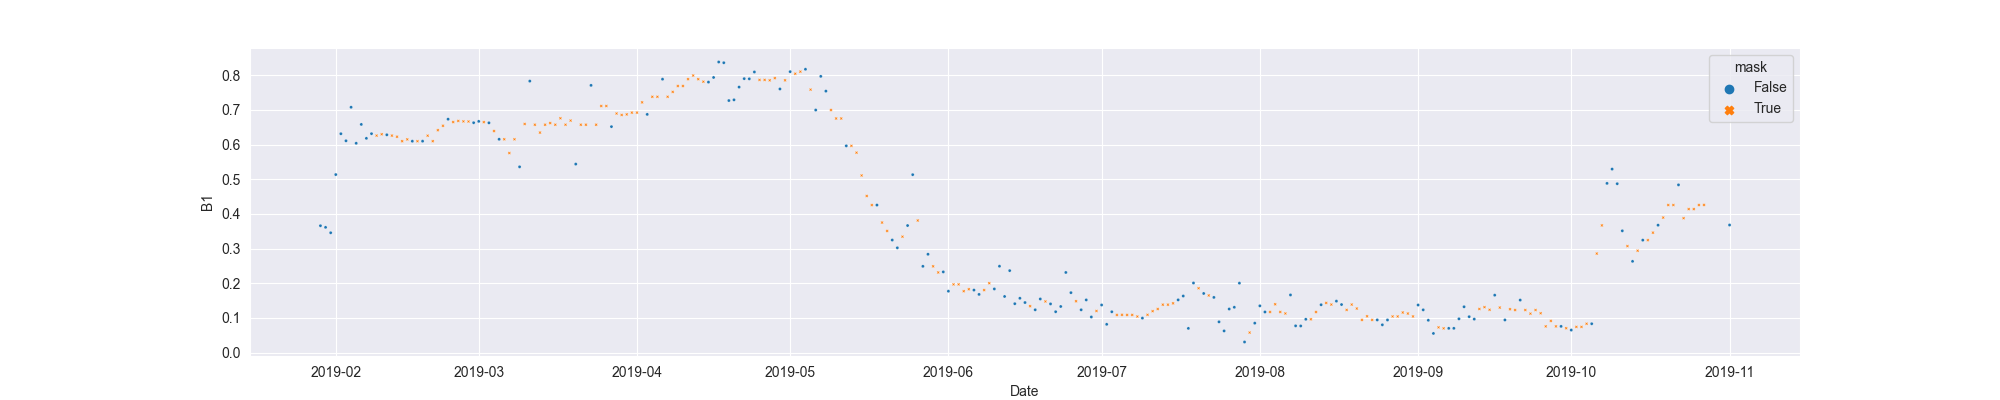

Values plotted in this chart, from the file beside it:
system:time_start, B1, B1_interpolate
2019-01-29, 0.3659, 0.3659
2019-01-30, 0.3612, 0.3612
2019-01-31, 0.3456, 0.3456
2019-02-01, 0.5134, 0.5134
2019-02-02, 0.6312, 0.6312
2019-02-03, 0.6108, 0.6108
2019-02-04, 0.7075, 0.7075
2019-02-05, 0.6036, 0.6036
2019-02-06, 0.658, 0.658
2019-02-07, 0.6179, 0.6179
2019-02-08, 0.6313, 0.6313
2019-02-09, , 0.6258
2019-02-10, , 0.6297
2019-02-11, 0.6281, 0.6281
2019-02-12, , 0.6258
2019-02-13, , 0.6225
2019-02-14, , 0.6097
2019-02-15, , 0.6149
2019-02-16, 0.6096, 0.6096
2019-02-17, , 0.6097
2019-02-18, 0.6097, 0.6097
2019-02-19, , 0.6255
2019-02-20, , 0.6097
2019-02-21, , 0.6414
2019-02-22, , 0.6541
2019-02-23, 0.6731, 0.6731
2019-02-24, , 0.6648
2019-02-25, , 0.668
2019-02-26, , 0.6667
2019-02-27, , 0.6664
2019-02-28, 0.6629, 0.6629
2019-03-01, 0.6667, 0.6667
2019-03-02, , 0.6647
2019-03-03, 0.6626, 0.6626
2019-03-04, , 0.6389
2019-03-05, 0.6152, 0.6152
2019-03-06, , 0.6152
2019-03-07, , 0.5754
2019-03-08, , 0.6152
2019-03-09, 0.5357, 0.5357
2019-03-10, , 0.6593
2019-03-11, 0.7829, 0.7829
2019-03-12, , 0.6571
2019-03-13, , 0.6345
2019-03-14, , 0.6571
2019-03-15, , 0.6619
2019-03-16, , 0.6571
2019-03-17, , 0.6757
2019-03-18, , 0.6571
2019-03-19, , 0.669
2019-03-20, 0.5436, 0.5436
2019-03-21, , 0.6571
2019-03-22, , 0.6571
2019-03-23, 0.7706, 0.7706
2019-03-24, , 0.6571
2019-03-25, , 0.7111
2019-03-26, , 0.7111
2019-03-27, 0.6516, 0.6516
2019-03-28, , 0.6895
2019-03-29, , 0.6852
... 217 more rows
